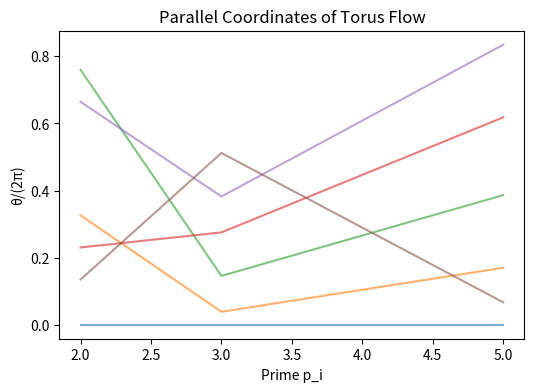
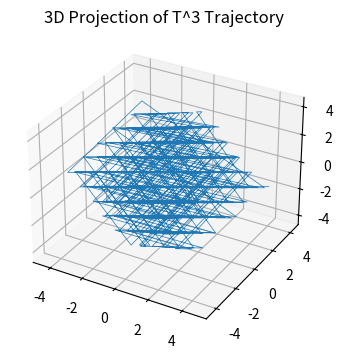
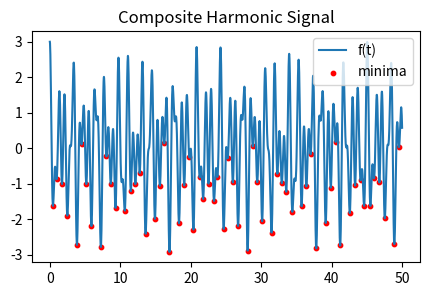
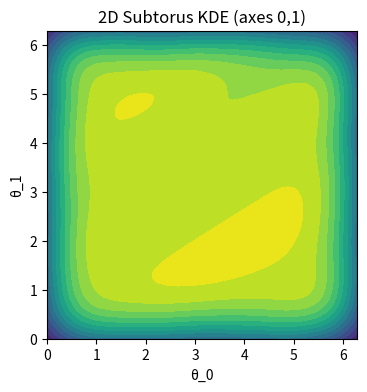
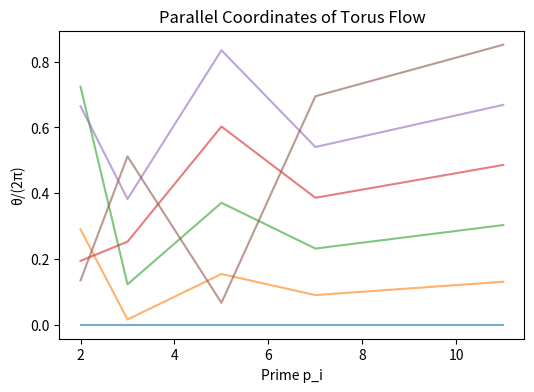
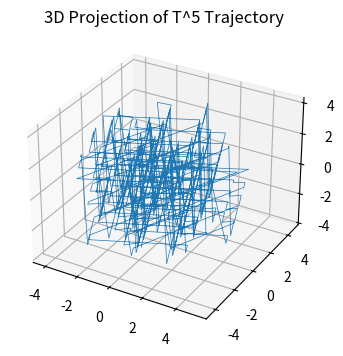
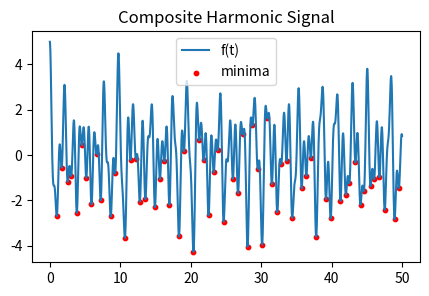
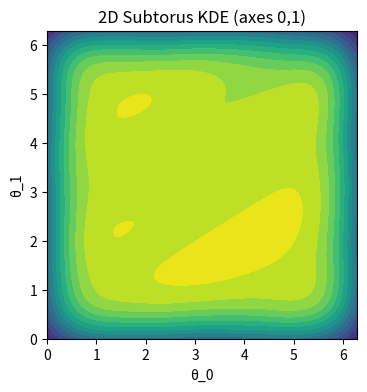
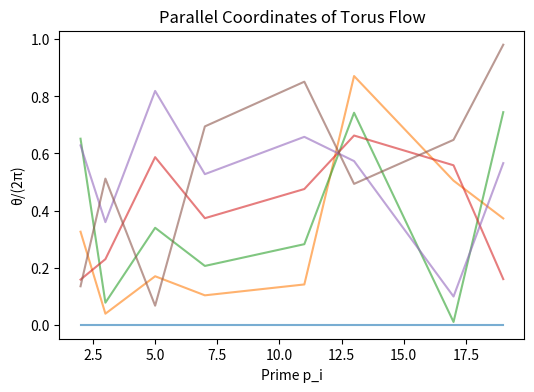
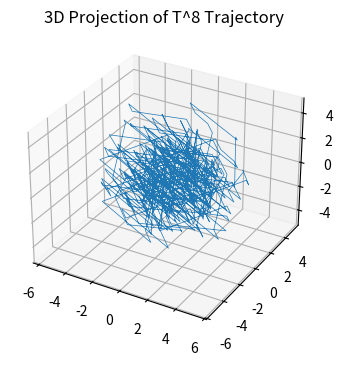
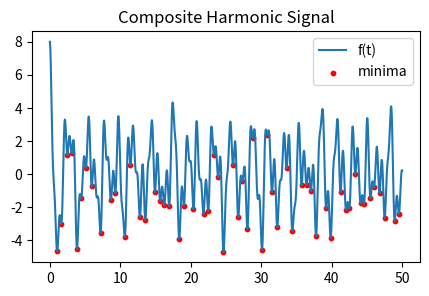
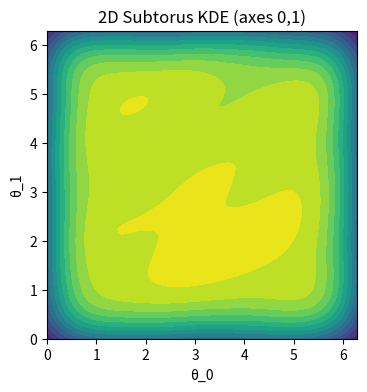

Write the Python code that produced these figures, in order.
import numpy as np
import matplotlib.pyplot as plt
from scipy.signal import argrelextrema
from scipy.stats import gaussian_kde

# =============================================================================
# Module: prime_torus_8dhd.py
# =============================================================================

def generate_primes(n):
    """
    Generate the first n prime numbers via trial division.
    """
    primes = []
    candidate = 2
    while len(primes) < n:
        if all(candidate % p for p in primes if p * p <= candidate):
            primes.append(candidate)
        candidate += 1
    return primes

def build_time_array(primes, T=50.0, N=2000):
    """
    Build a time grid [0, T] of N points, including prime integers <= T.
    """
    dense = np.linspace(0, T, N)
    prime_ts = [p for p in primes if p <= T]
    t = np.unique(np.concatenate((dense, prime_ts)))
    return t

def compute_prime_angles(primes, t):
    """
    Compute θ_{p_i}(t) = (2π * t / ln(p_i)) mod 2π for each prime p_i.
    """
    thetas = np.zeros((len(t), len(primes)))
    for i, p in enumerate(primes):
        thetas[:, i] = (2 * np.pi * t / np.log(p)) % (2 * np.pi)
    return thetas

def plot_parallel_coordinates(thetas, primes, sample_cnt=6):
    """
    Plot θ/(2π) vs. prime index for harmonic crossings.
    """
    norm = thetas / (2 * np.pi)
    idxs = np.linspace(0, len(norm) - 1, sample_cnt, dtype=int)
    plt.figure(figsize=(6, 4))
    for idx in idxs:
        plt.plot(primes, norm[idx], alpha=0.6)
    plt.xlabel("Prime p_i")
    plt.ylabel("θ/(2π)")
    plt.title("Parallel Coordinates of Torus Flow")
    plt.show()

def project_to_3d(thetas):
    """
    Project high-dimensional flow into 3D for visualization.
    """
    centered = thetas - thetas.mean(axis=0)
    G = np.random.randn(centered.shape[1], 3)
    Q, _ = np.linalg.qr(G)
    return centered.dot(Q)

def compute_composite_signal(thetas):
    """
    Composite signal: f(t) = Σ_i cos(θ_i(t)).
    """
    return np.sum(np.cos(thetas), axis=1)

def find_local_minima(f, order=10):
    """
    Detect local minima using a sliding-window comparator.
    """
    return argrelextrema(f, np.less, order=order)[0]

def sample_at_prime_times(primes, thetas, t):
    """
    Extract torus states at integer prime times t = p.
    """
    idx_map = {val: i for i, val in enumerate(t)}
    return np.vstack([thetas[idx_map[p]] for p in primes if p in idx_map])

def pi_twist(thetas, primes):
    """
    Apply π-twist: θ_i -> (θ_i + π + 1/ln(p_i)) mod 2π.
    """
    twist = np.zeros_like(thetas)
    for i, p in enumerate(primes):
        twist[:, i] = (thetas[:, i] + np.pi + 1 / np.log(p)) % (2 * np.pi)
    return twist

def find_recurrence_times(thetas, twisted, eps=1.0):
    """
    Identify times where twisted trajectory returns near origin.
    """
    diffs = np.linalg.norm((twisted - thetas[0]) % (2 * np.pi), axis=1)
    return np.where(diffs < eps)[0]

def symbolic_encoding(thetas, M=12):
    """
    Bin angle values into M discrete symbols.
    """
    bins = np.linspace(0, 2 * np.pi, M + 1)
    s = np.digitize(thetas, bins) - 1
    s[s == M] = M - 1
    return s

def compute_kde_density(thetas, j, k, grid=100):
    """
    Kernel density estimation for angle coordinates j and k.
    """
    data = np.vstack([thetas[:, j], thetas[:, k]])
    kde = gaussian_kde(data)
    xi = np.linspace(0, 2 * np.pi, grid)
    yi = np.linspace(0, 2 * np.pi, grid)
    X, Y = np.meshgrid(xi, yi)
    Z = kde(np.vstack([X.ravel(), Y.ravel()])).reshape(grid, grid)
    return X, Y, Z

# =============================================================================
# Main Execution: run pipeline on d = 3, 5, 8
# =============================================================================

for d in (3, 5, 8):
    print(f"\n### Running pipeline on T^{d} torus ###")
    primes = generate_primes(d)
    t = build_time_array(primes)
    thetas = compute_prime_angles(primes, t)

    plot_parallel_coordinates(thetas, primes)
    Y3 = project_to_3d(thetas)

    fig = plt.figure(figsize=(5, 4))
    ax = fig.add_subplot(111, projection='3d')
    ax.plot(Y3[:, 0], Y3[:, 1], Y3[:, 2], lw=0.5)
    ax.set_title(f"3D Projection of T^{d} Trajectory")
    plt.show()

    f = compute_composite_signal(thetas)
    minima = find_local_minima(f)
    print("Minima times:", t[minima][:5], "...", f"[total {len(minima)} minima]")

    plt.figure(figsize=(5, 3))
    plt.plot(t, f, label='f(t)')
    plt.scatter(t[minima], f[minima], color='red', s=10, label='minima')
    plt.title("Composite Harmonic Signal")
    plt.legend()
    plt.show()

    samples = sample_at_prime_times(primes, thetas, t)
    print("Prime-time samples shape:", samples.shape)

    twisted = pi_twist(thetas, primes)
    rec = find_recurrence_times(thetas, twisted)
    print("Recurrence count (<1 rad):", len(rec))

    sym = symbolic_encoding(thetas)
    print("Symbolic encoding (first 3 rows):\n", sym[:3])

    X, Y, Z = compute_kde_density(thetas, 0, 1)
    plt.figure(figsize=(4, 4))
    plt.contourf(X, Y, Z, levels=15)
    plt.title("2D Subtorus KDE (axes 0,1)")
    plt.xlabel("θ_0")
    plt.ylabel("θ_1")
    plt.show()
